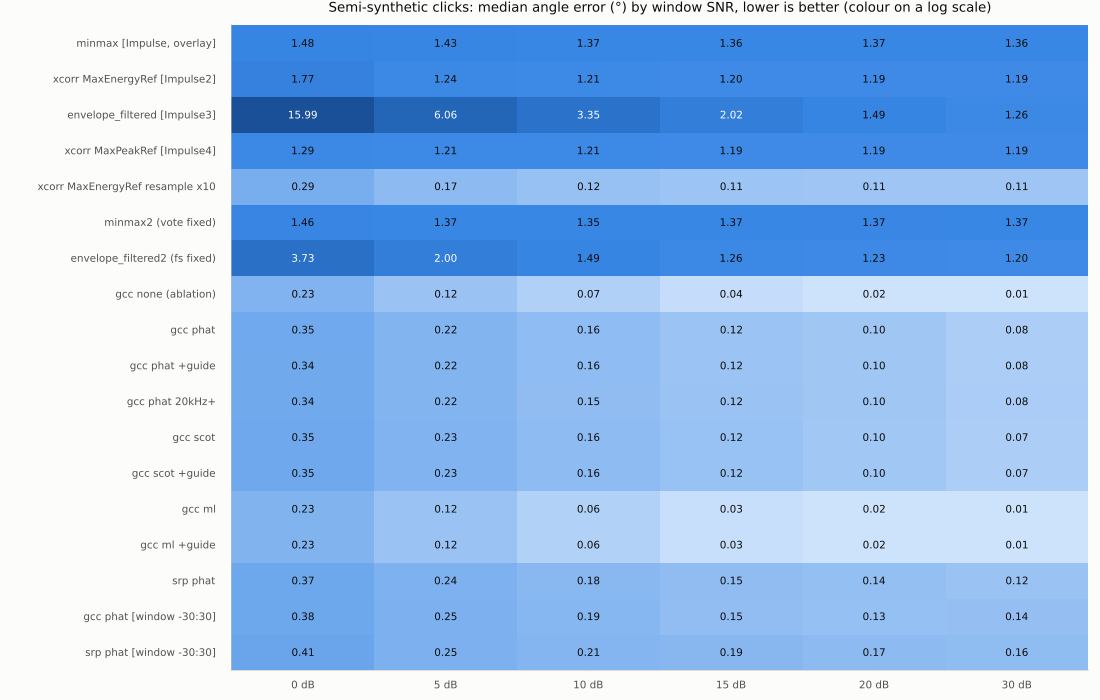

The data file committed next to this chart (first rows):
method, group, snr_db, tdoa_rmse, tdoa_med_abs, angle_err_median, angle_err_p90, outlier_pct
minmax [Impulse, overlay], existing, 0, 6.735, 0.3369, 1.485, 10.33, 12.0
xcorr MaxEnergyRef [Impulse2], existing, 0, 24.05, 0.3942, 1.772, 72.88, 35.67
envelope_filtered [Impulse3], existing, 0, 5.133, 3.226, 15.99, 28.47, 92.33
xcorr MaxPeakRef [Impulse4], existing, 0, 5.938, 0.3178, 1.291, 7.314, 17.33
xcorr MaxEnergyRef resample x10, existing, 0, 5.098, 0.06599, 0.2858, 6.5, 19.67
minmax2 (vote fixed), fixed copy, 0, 6.432, 0.3206, 1.458, 2.674, 8.333
envelope_filtered2 (fs fixed), fixed copy, 0, 3.159, 0.78, 3.728, 11.65, 30.67
gcc none (ablation), new, 0, 2.904, 0.05209, 0.2291, 11.78, 13.0
gcc phat, new, 0, 1.84, 0.07465, 0.3462, 0.8064, 6.333
gcc phat +guide, new, 0, 1.466, 0.07422, 0.3447, 0.7938, 5.667
gcc phat 20kHz+, new, 0, 1.928, 0.0749, 0.3435, 0.9003, 7.333
gcc scot, new, 0, 1.819, 0.07832, 0.3549, 0.9082, 6.333
gcc scot +guide, new, 0, 1.384, 0.07832, 0.3549, 0.8575, 5.667
gcc ml, new, 0, 2.098, 0.04843, 0.2282, 0.5295, 5.333
gcc ml +guide, new, 0, 1.793, 0.04744, 0.2282, 0.5295, 5.0
srp phat, new, 0, 1.562, 0.07623, 0.3662, 0.7906, 4.0
gcc phat [window -30:30], new, 0, 1.587, 0.08535, 0.3814, 0.7433, 5.333
srp phat [window -30:30], new, 0, 0.9409, 0.08771, 0.4084, 0.7654, 3.333
minmax [Impulse, overlay], existing, 5, 2.139, 0.3112, 1.426, 2.422, 3.667
xcorr MaxEnergyRef [Impulse2], existing, 5, 12.75, 0.3038, 1.245, 4.79, 10.0
envelope_filtered [Impulse3], existing, 5, 3.11, 1.419, 6.064, 17.82, 63.67
xcorr MaxPeakRef [Impulse4], existing, 5, 1.874, 0.2811, 1.212, 2.094, 3.667
xcorr MaxEnergyRef resample x10, existing, 5, 2.608, 0.0351, 0.1689, 0.3702, 6.0
minmax2 (vote fixed), fixed copy, 5, 1.205, 0.3059, 1.368, 2.357, 3.0
envelope_filtered2 (fs fixed), fixed copy, 5, 1.149, 0.4154, 2.004, 4.399, 7.667
gcc none (ablation), new, 5, 1.312, 0.02612, 0.1192, 0.2587, 3.333
gcc phat, new, 5, 0.4327, 0.05047, 0.2172, 0.4904, 2.333
gcc phat +guide, new, 5, 0.4454, 0.05043, 0.2172, 0.4904, 1.667
gcc phat 20kHz+, new, 5, 0.2587, 0.04892, 0.2211, 0.4885, 2.0
gcc scot, new, 5, 0.4679, 0.04863, 0.2313, 0.4925, 2.0
gcc scot +guide, new, 5, 0.4658, 0.04837, 0.2313, 0.4837, 1.0
gcc ml, new, 5, 0.2996, 0.02383, 0.1169, 0.2268, 1.0
gcc ml +guide, new, 5, 0.5803, 0.02372, 0.1169, 0.2268, 1.0
srp phat, new, 5, 0.5074, 0.0523, 0.2442, 0.5032, 1.0
gcc phat [window -30:30], new, 5, 0.5089, 0.0558, 0.2535, 0.5033, 1.333
srp phat [window -30:30], new, 5, 0.3232, 0.05675, 0.2532, 0.5202, 0.3333
minmax [Impulse, overlay], existing, 10, 0.4289, 0.3044, 1.368, 2.323, 0.3333
xcorr MaxEnergyRef [Impulse2], existing, 10, 2.144, 0.2855, 1.212, 2.192, 3.0
envelope_filtered [Impulse3], existing, 10, 1.644, 0.7275, 3.349, 8.582, 26.33
xcorr MaxPeakRef [Impulse4], existing, 10, 0.3839, 0.2737, 1.207, 1.924, 1.0
xcorr MaxEnergyRef resample x10, existing, 10, 0.2348, 0.02858, 0.1244, 0.2566, 2.0
minmax2 (vote fixed), fixed copy, 10, 0.3977, 0.3004, 1.355, 2.227, 0.0
envelope_filtered2 (fs fixed), fixed copy, 10, 0.9254, 0.3186, 1.488, 2.787, 2.667
gcc none (ablation), new, 10, 0.0258, 0.01421, 0.06588, 0.1333, 0.0
gcc phat, new, 10, 0.05578, 0.03593, 0.1554, 0.3265, 0.0
gcc phat +guide, new, 10, 0.05578, 0.03593, 0.1554, 0.3265, 0.0
gcc phat 20kHz+, new, 10, 0.05597, 0.03578, 0.1546, 0.338, 0.0
gcc scot, new, 10, 0.05655, 0.034, 0.1612, 0.3337, 0.0
gcc scot +guide, new, 10, 0.05655, 0.034, 0.1612, 0.3337, 0.0
gcc ml, new, 10, 0.02283, 0.0125, 0.06268, 0.1193, 0.0
gcc ml +guide, new, 10, 0.02283, 0.0125, 0.06268, 0.1193, 0.0
srp phat, new, 10, 0.06102, 0.04033, 0.1836, 0.3598, 0.0
gcc phat [window -30:30], new, 10, 0.06683, 0.04135, 0.1913, 0.3995, 0.0
srp phat [window -30:30], new, 10, 0.07521, 0.04604, 0.2069, 0.4283, 0.0
minmax [Impulse, overlay], existing, 15, 0.4052, 0.3036, 1.357, 2.304, 0.0
xcorr MaxEnergyRef [Impulse2], existing, 15, 0.3589, 0.2789, 1.199, 1.981, 0.6667
envelope_filtered [Impulse3], existing, 15, 0.9117, 0.4221, 2.018, 4.766, 9.0
xcorr MaxPeakRef [Impulse4], existing, 15, 0.3412, 0.2725, 1.193, 1.891, 0.3333
xcorr MaxEnergyRef resample x10, existing, 15, 0.03493, 0.02582, 0.112, 0.2077, 0.0
minmax2 (vote fixed), fixed copy, 15, 0.4004, 0.3029, 1.368, 2.279, 0.0
... 48 more rows
